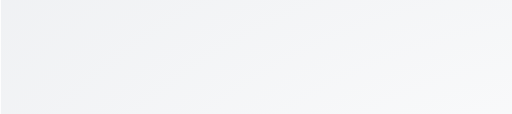
t = 0.00 s
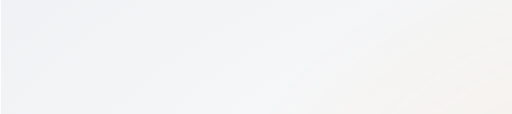
t = 4.20 s
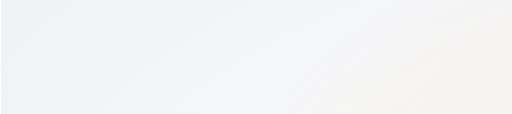
t = 4.70 s
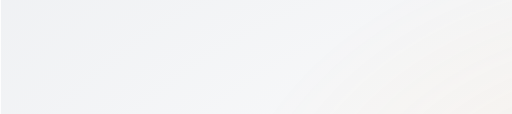
t = 5.19 s
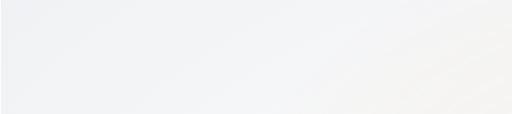
t = 6.72 s
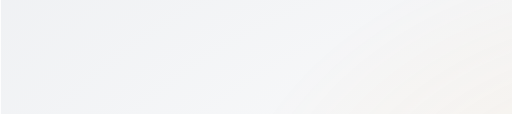
t = 8.34 s

The animated SVG that drew these frames (rendered in a browser with its animation timeline set to each time). Animation: 13 CSS @keyframes rules; frames cover the first 8.34 s, repeats indefinitely.

<?xml version="1.0" encoding="UTF-8"?>
<svg xmlns="http://www.w3.org/2000/svg" class="hr-anim hr-splash" viewBox="0 0 376 84" role="img" aria-label="Headroom" style="--bg:#eceef1;--bg2:#ffffff;--ink:#16171a;--ink3:#9a9da5;--acc:#cf8526;--acc2:#eba650;--hot:#f0701f;--halo:.22" width="376" height="84">
<style>
.f-ink{fill:var(--ink)}.f-ink3{fill:var(--ink3)}.f-acc{fill:var(--acc)}.f-none{fill:none}
.s-ink{stroke:var(--ink)}.sc-bg{stop-color:var(--bg)}.sc-bg2{stop-color:var(--bg2)}.sc-acc{stop-color:var(--acc)}.sc-acc2{stop-color:var(--acc2)}.sc-hot{stop-color:var(--hot)}
.hr-halo{opacity:var(--halo)}
@keyframes gl-sil{0%{opacity:0}22%{opacity:.2}46%{opacity:.26}100%{opacity:1}}
@keyframes gl-sil2{0%{opacity:0}30%{opacity:.16}52%{opacity:.24}100%{opacity:1}}
@keyframes gl-in{from{opacity:0}}
@keyframes gl-draw{from{stroke-dashoffset:1}}
@keyframes gl-heat{0%{stroke:#2e0b05}22%{stroke:#6a1907}46%{stroke:#b23a0c}68%{stroke:#f07a24}84%{stroke:#ffe6bd}100%{stroke:#ffd49a}}
@keyframes gl-bloom{0%{opacity:0}35%{opacity:.12}82%{opacity:1}100%{opacity:.86}}
@keyframes gl-breathe{0%,100%{opacity:1}50%{opacity:.72}}
@keyframes gl-flick{0%,58%{opacity:1}59%{opacity:.82}60%{opacity:1}61.5%{opacity:.9}62.5%,100%{opacity:1}}
@keyframes gl-glint{from{opacity:1;transform:translateX(-34px)}to{opacity:1;transform:translateX(66px)}}
@keyframes gl-rise{from{opacity:0;transform:translateY(10px)}}
@keyframes gl-ink{from{fill-opacity:0}}
@keyframes gl-word-glow{0%{opacity:0}42%{opacity:1}100%{opacity:.4}}
.gl-sil{animation:gl-sil 2.4s cubic-bezier(.45,0,.25,1) .05s backwards}
.gl-sil2{animation:gl-sil2 2.5s cubic-bezier(.45,0,.25,1) .25s backwards}
.gl-plate{animation:gl-sil 2s cubic-bezier(.45,0,.25,1) .35s backwards}
.gl-coil{stroke:#ffd49a;stroke-dasharray:1;animation:gl-draw .8s cubic-bezier(.3,0,.2,1) .5s backwards,gl-heat 1.75s cubic-bezier(.5,0,.75,1) .5s backwards}
.gl-b1{opacity:.86;animation:gl-bloom 1.9s cubic-bezier(.45,0,.3,1) .75s backwards}
.gl-b2{opacity:.86;animation:gl-bloom 2.2s cubic-bezier(.45,0,.3,1) .95s backwards}
.gl-lit{animation:gl-in 1.6s ease-out 1.15s backwards}
.gl-amb{animation:gl-in 1.9s ease-out 1.05s backwards}
.gl-halo{animation:gl-in 2.6s ease-out 1.2s backwards}
.gl-br{animation:gl-breathe 6.5s ease-in-out 3.3s infinite}
.gl-fl{animation:gl-flick 9s linear 4.2s infinite}
.gl-glint{opacity:0;animation:gl-glint 1.25s cubic-bezier(.45,0,.3,1) 2.45s}
.gl-word{animation:gl-rise 1s cubic-bezier(.2,.7,.2,1) var(--w,1.7s) backwards}
.gl-t1{animation:gl-ink .9s ease-out var(--w,1.7s) backwards}
.gl-t2{animation:gl-ink 1.1s ease-out calc(var(--w,1.7s) + .22s) backwards}
.gl-wglow{opacity:.4;animation:gl-word-glow 1.8s ease-out calc(var(--w,1.7s) + .3s) backwards}
.gl-tag{animation:gl-rise 1s cubic-bezier(.2,.7,.2,1) calc(var(--w,1.7s) + .5s) backwards}
@keyframes gl-sweep{from{transform:translateX(-60px)}to{transform:translateX(180px)}}
.hr-loader{animation:gl-in .8s ease-out 2.7s backwards}
.hr-ind{animation:gl-sweep 1.6s cubic-bezier(.45,0,.55,1) 2.7s infinite}
.hr-fill{transform:scaleX(0)}
.hr-driven .hr-ind{display:none}
.hr-driven .hr-fill{transform:scaleX(var(--p,0));transition:transform .6s cubic-bezier(.2,.7,.2,1)}
.hr-splash{transition:opacity .8s ease .3s}
.hr-content{transition:opacity .6s ease,transform 1s cubic-bezier(.2,.7,.2,1)}
.hr-exit{opacity:0}.hr-exit .hr-content{opacity:0;transform:scale(1.03)}
.hr-static *{animation:none!important}
@media (prefers-reduced-motion:reduce){.hr-anim *{animation:none!important}}</style>
<defs>
<filter id="gc-b1" filterUnits="userSpaceOnUse" x="38" y="42" width="44" height="32"><feGaussianBlur stdDeviation="1.7"></feGaussianBlur></filter>
<filter id="gc-b2" filterUnits="userSpaceOnUse" x="20" y="24" width="80" height="68"><feGaussianBlur stdDeviation="6.5"></feGaussianBlur></filter>
<radialGradient id="gc-amb" cx=".5" cy=".5" r=".5"><stop offset="0" class="sc-acc2" stop-opacity=".9"></stop><stop offset=".45" class="sc-acc" stop-opacity=".32"></stop><stop offset="1" class="sc-acc" stop-opacity="0"></stop></radialGradient>
<radialGradient id="gc-rim" gradientUnits="userSpaceOnUse" cx="60" cy="58" r="40"><stop offset="0" class="sc-acc2"></stop><stop offset=".55" class="sc-acc" stop-opacity=".55"></stop><stop offset="1" class="sc-acc" stop-opacity="0"></stop></radialGradient>
<linearGradient id="gc-pl" x1="0" y1="0" x2="1" y2="0"><stop offset="0" class="sc-acc" stop-opacity="0"></stop><stop offset="1" class="sc-acc2" stop-opacity=".8"></stop></linearGradient>
<linearGradient id="gc-pr" x1="1" y1="0" x2="0" y2="0"><stop offset="0" class="sc-acc" stop-opacity="0"></stop><stop offset="1" class="sc-acc2" stop-opacity=".8"></stop></linearGradient>
<linearGradient id="gc-gl" x1="0" y1="0" x2="1" y2="0"><stop offset="0" stop-color="#fff" stop-opacity="0"></stop><stop offset=".5" stop-color="#fff" stop-opacity=".38"></stop><stop offset="1" stop-color="#fff" stop-opacity="0"></stop></linearGradient>
<clipPath id="gc-glass"><path d="M39.5 92V40C39.5 23 48.5 13.5 60 13.5C71.5 13.5 80.5 23 80.5 40V92Z"></path></clipPath><filter id="gc-tg" x="-.15" y="-.6" width="1.3" height="2.2"><feGaussianBlur stdDeviation="9"></feGaussianBlur></filter>
<radialGradient id="gc-bg" cx=".5" cy=".4" r=".8"><stop offset="0" class="sc-bg2"></stop><stop offset="1" class="sc-bg"></stop></radialGradient>
<radialGradient id="gc-room" cx=".5" cy=".5" r=".5"><stop offset="0" class="sc-acc"></stop><stop offset=".35" class="sc-acc" stop-opacity=".35"></stop><stop offset="1" class="sc-acc" stop-opacity="0"></stop></radialGradient>
<linearGradient id="gc-ind" x1="0" y1="0" x2="1" y2="0"><stop offset="0" class="sc-acc" stop-opacity="0"></stop><stop offset=".5" class="sc-acc"></stop><stop offset="1" class="sc-acc" stop-opacity="0"></stop></linearGradient>
<clipPath id="gc-trk"><rect x="390" y="466" width="180" height="2" rx="1"></rect></clipPath>
</defs>
<rect width="960" height="600" fill="url(#gc-bg)"></rect>
<g class="hr-content" style="transform-origin:480px 300px">
<g class="hr-halo"><g class="gl-halo"><g class="gl-br"><ellipse cx="480" cy="196" rx="330" ry="250" fill="url(#gc-room)"></ellipse></g></g></g>
<svg x="372" y="82" width="216" height="216" viewBox="0 0 120 120" overflow="visible"><g opacity="1"><g class="gl-amb"><g class="gl-br"><ellipse cx="60" cy="57" rx="29" ry="41" fill="url(#gc-amb)"></ellipse></g></g></g><g class="gl-lit"><rect x="45" y="33" width="7" height="46" rx="2" fill="url(#gc-pl)"></rect><rect x="68" y="33" width="7" height="46" rx="2" fill="url(#gc-pr)"></rect></g><g class="gl-plate"><rect class="s-ink f-none" x="45" y="33" width="7" height="46" rx="2" stroke-width="2.6"></rect><rect class="s-ink f-none" x="68" y="33" width="7" height="46" rx="2" stroke-width="2.6"></rect></g><g opacity=".85"><g class="gl-b2"><g class="gl-br"><path d="M50 58H70" stroke="var(--hot)" style="stroke:var(--hot)" stroke-width="13" stroke-linecap="round" fill="none" filter="url(#gc-b2)"></path></g></g></g><g class="gl-fl"><g class="gl-b1"><path d="M51 58H69" style="stroke:var(--hot)" stroke-width="5.5" stroke-linecap="round" fill="none" filter="url(#gc-b1)"></path></g><path class="gl-coil" pathLength="1" d="M60 54.5L63.2 61.5L66.4 54.5L68 58" fill="none" stroke-width="2.4" stroke-linejoin="round" stroke-linecap="round"></path><path class="gl-coil" pathLength="1" d="M60 54.5L56.8 61.5L53.6 54.5L52 58" fill="none" stroke-width="2.4" stroke-linejoin="round" stroke-linecap="round"></path></g><g class="gl-sil"><path class="s-ink f-none" d="M38 92V40C38 22 47.5 12 60 12C72.5 12 82 22 82 40V92" stroke-width="3" stroke-linejoin="round" stroke-linecap="round"></path><path class="s-ink f-none" d="M56.5 12.3V8.6Q60 5.2 63.5 8.6V12.3" stroke-width="2.4" stroke-linejoin="round" stroke-linecap="round"></path><path class="s-ink f-none" opacity=".32" d="M43.5 44C43.5 30 48.5 21.5 56 18.5" stroke-width="2.2" stroke-linecap="round"></path></g><g opacity="1"><g class="gl-lit"><g class="gl-br"><path d="M38 92V40C38 22 47.5 12 60 12C72.5 12 82 22 82 40V92" fill="none" stroke="url(#gc-rim)" stroke-width="3" stroke-linejoin="round" stroke-linecap="round"></path></g></g></g><g clip-path="url(#gc-glass)"><g transform="rotate(18 60 50)"><rect class="gl-glint" x="44" y="-10" width="16" height="130" fill="url(#gc-gl)"></rect></g></g><g class="gl-sil2"><rect class="f-ink" x="33" y="91" width="54" height="12" rx="3.2"></rect><line class="s-ink" opacity=".55" x1="47" y1="104" x2="47" y2="111.5" stroke-width="2.6" stroke-linecap="round"></line><line class="s-ink" opacity=".55" x1="60" y1="104" x2="60" y2="111.5" stroke-width="2.6" stroke-linecap="round"></line><line class="s-ink" opacity=".55" x1="73" y1="104" x2="73" y2="111.5" stroke-width="2.6" stroke-linecap="round"></line></g></svg>
<g class="gl-word" style="--w:1.75s">
<g opacity=".5"><g class="gl-wglow"><g class="gl-br"><text x="480" y="372" font-family="&quot;SF Pro Display&quot;,-apple-system,BlinkMacSystemFont,&quot;Inter&quot;,&quot;Segoe UI&quot;,Roboto,Helvetica,Arial,sans-serif" font-size="66" font-weight="650" letter-spacing="-2.24" text-anchor="middle" filter="url(#gc-tg)"><tspan fill-opacity="0">head</tspan><tspan class="f-acc">room</tspan></text></g></g></g>
<text x="480" y="372" font-family="&quot;SF Pro Display&quot;,-apple-system,BlinkMacSystemFont,&quot;Inter&quot;,&quot;Segoe UI&quot;,Roboto,Helvetica,Arial,sans-serif" font-size="66" font-weight="650" letter-spacing="-2.24" text-anchor="middle"><tspan class="f-ink gl-t1">head</tspan><tspan class="f-acc gl-t2">room</tspan></text></g>
<text class="f-ink3 gl-tag" style="--w:1.75s" x="482" y="410" font-family="&quot;SF Pro Display&quot;,-apple-system,BlinkMacSystemFont,&quot;Inter&quot;,&quot;Segoe UI&quot;,Roboto,Helvetica,Arial,sans-serif" font-size="12" font-weight="600" letter-spacing="4.4" text-anchor="middle">AMP &amp; EFFECTS STUDIO</text>
<g class="hr-loader"><rect x="390" y="466" width="180" height="2" rx="1" style="fill:var(--ink)" fill-opacity=".1"></rect>
<g clip-path="url(#gc-trk)"><rect class="hr-ind" x="390" y="466" width="60" height="2" fill="url(#gc-ind)"></rect>
<g transform="translate(390 0)"><rect class="hr-fill f-acc" x="0" y="466" width="180" height="2"></rect></g></g>
<text class="hr-status f-ink3" x="480" y="494" font-family="&quot;SF Mono&quot;,ui-monospace,Menlo,monospace" font-size="11" letter-spacing=".3" text-anchor="middle"></text></g>
</g>
</svg>
